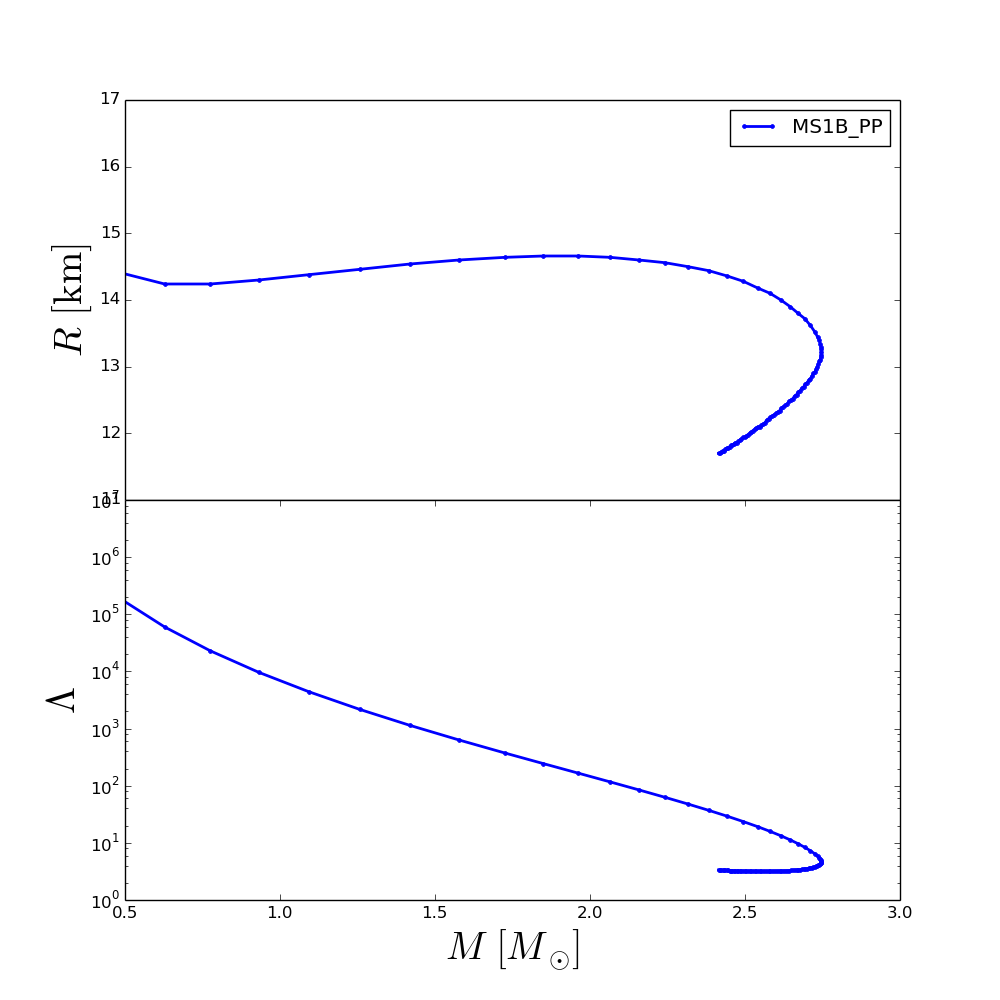

Values plotted in this chart, from the file beside it:
rhoc, R, M, Lambda
2.240000000000000000e+14, 1.612001939999993283e+01, 2.710394649094721720e-01, 2.348623670664465055e+06
2.520404040404040625e+14, 1.488002559999993935e+01, 3.730406423640364455e-01, 5.909868722777334042e+05
2.800808080808080938e+14, 1.440002799999994210e+01, 4.927364171287914596e-01, 1.760079329525115027e+05
3.081212121212121250e+14, 1.424002879999994242e+01, 6.279423175920173517e-01, 5.995527215602157230e+04
3.361616161616161875e+14, 1.424002879999994242e+01, 7.752229445175268241e-01, 2.292176116781251403e+04
3.642020202020202500e+14, 1.430002849999994297e+01, 9.318173622198900885e-01, 9.628699066071518246e+03
3.922424242424243125e+14, 1.438002809999994192e+01, 1.093438556440224474e+00, 4.405207469078837676e+03
4.202828282828283750e+14, 1.446002769999994264e+01, 1.257020308897150773e+00, 2.167179056468097770e+03
4.483232323232323750e+14, 1.454002729999994159e+01, 1.419366171174811342e+00, 1.136483333498397542e+03
4.763636363636365000e+14, 1.460002699999994213e+01, 1.577307294507699797e+00, 6.316976997235638009e+02
5.044040404040405000e+14, 1.464002679999994072e+01, 1.725757625058402356e+00, 3.732494606232817773e+02
5.324444444444445625e+14, 1.466002669999994090e+01, 1.849570626884601721e+00, 2.436406078400635238e+02
5.604848484848486250e+14, 1.466002669999994090e+01, 1.962421215271481945e+00, 1.657277873368579719e+02
5.885252525252527500e+14, 1.464002679999994072e+01, 2.064955710598213035e+00, 1.166187540792107740e+02
6.165656565656567500e+14, 1.460002699999994213e+01, 2.157748196027196474e+00, 8.450463963596870087e+01
6.446060606060607500e+14, 1.456002719999994177e+01, 2.241297195679015974e+00, 6.282223576327757542e+01
6.726464646464647500e+14, 1.450002749999994123e+01, 2.316178055387487333e+00, 4.778254542017700146e+01
7.006868686868688750e+14, 1.444002779999994246e+01, 2.383001574987430704e+00, 3.708021139048290848e+01
7.287272727272730000e+14, 1.436002819999994173e+01, 2.442438759770809042e+00, 2.928950597547069279e+01
7.567676767676770000e+14, 1.428002859999994278e+01, 2.494818820784352909e+00, 2.353757200543512340e+01
7.848080808080810000e+14, 1.418002909999994365e+01, 2.540804250247055585e+00, 1.920425897573284502e+01
8.128484848484851250e+14, 1.410002949999994293e+01, 2.581012296510905024e+00, 1.587768370814960406e+01
8.408888888888891250e+14, 1.400002999999994380e+01, 2.615792865170931680e+00, 1.330317878788392250e+01
8.689292929292931250e+14, 1.390003049999994467e+01, 2.645763936583788389e+00, 1.127145153770337238e+01
8.969696969696972500e+14, 1.380003099999994554e+01, 2.671323011000354519e+00, 9.653522996987241811e+00
9.250101010101012500e+14, 1.372003139999994481e+01, 2.692792608112140496e+00, 8.355483014045312018e+00
9.530505050505053750e+14, 1.362003189999994568e+01, 2.710735301009231435e+00, 7.290874054768957890e+00
9.810909090909093750e+14, 1.352003239999994655e+01, 2.725445777390296698e+00, 6.419051637288070822e+00
1.009131313131313375e+15, 1.344003279999994760e+01, 2.734791209411396196e+00, 5.843168432335135165e+00
1.037171717171717500e+15, 1.340003299999994724e+01, 2.739531258463342667e+00, 5.523872574729953300e+00
1.065212121212121500e+15, 1.334003329999994669e+01, 2.742760982803290393e+00, 5.268813676462955620e+00
1.093252525252525625e+15, 1.330003349999994811e+01, 2.744892322126110340e+00, 5.045966346366292044e+00
1.121292929292929625e+15, 1.326003369999994774e+01, 2.746026326207064994e+00, 4.850341971544601449e+00
1.149333333333333500e+15, 1.322003389999994738e+01, 2.746243843782790517e+00, 4.677717353131196631e+00
1.177373737373737750e+15, 1.318003409999994879e+01, 2.745688030023095916e+00, 4.525312713391530295e+00
1.205414141414141750e+15, 1.314003429999994843e+01, 2.744363190530379804e+00, 4.389362178615322740e+00
1.233454545454546000e+15, 1.310003449999994807e+01, 2.742416957423987611e+00, 4.267821400490349859e+00
1.261494949494950000e+15, 1.308003459999994789e+01, 2.739910024716921910e+00, 4.159468588874148054e+00
1.289535353535354000e+15, 1.304003479999994930e+01, 2.736900531357014277e+00, 4.061523717998420047e+00
1.317575757575758000e+15, 1.300003499999994894e+01, 2.733452126561974449e+00, 3.973536105646089389e+00
1.345616161616162000e+15, 1.296003519999994857e+01, 2.729595249545551106e+00, 3.894486170987459417e+00
1.373656565656566000e+15, 1.292003539999994999e+01, 2.725414164592161459e+00, 3.822394177024386330e+00
1.401696969696970250e+15, 1.290003549999994981e+01, 2.720925314505634240e+00, 3.757228284238120608e+00
1.429737373737374250e+15, 1.286003569999994944e+01, 2.716160087372217813e+00, 3.698120575433398560e+00
1.457777777777778250e+15, 1.282003589999994908e+01, 2.711186727248971806e+00, 3.644272177522676515e+00
1.485818181818182250e+15, 1.280003599999994890e+01, 2.706001123448217527e+00, 3.595733607916052677e+00
1.513858585858586250e+15, 1.276003619999995031e+01, 2.700632777864253153e+00, 3.550581710339687280e+00
1.541898989898990500e+15, 1.274003629999995013e+01, 2.695146369194482361e+00, 3.510424843156767949e+00
1.569939393939394500e+15, 1.270003649999994977e+01, 2.689529930863416851e+00, 3.473686966971348156e+00
1.597979797979798500e+15, 1.268003659999994959e+01, 2.683803405632629424e+00, 3.439848782514736136e+00
1.626020202020202500e+15, 1.264003679999995100e+01, 2.677971330044027543e+00, 3.409387151255347526e+00
1.654060606060606500e+15, 1.262003689999995082e+01, 2.672085561014463373e+00, 3.381499317596480481e+00
1.682101010101010750e+15, 1.258003709999995046e+01, 2.666148196276889148e+00, 3.356077152003240194e+00
1.710141414141414750e+15, 1.256003719999995027e+01, 2.660135675203481487e+00, 3.333326522894303423e+00
1.738181818181818750e+15, 1.252003739999995169e+01, 2.654128375796667161e+00, 3.312580073521772306e+00
1.766222222222222750e+15, 1.250003749999995151e+01, 2.648072487862979330e+00, 3.293691446663858713e+00
1.794262626262626750e+15, 1.248003759999995133e+01, 2.641997986681714039e+00, 3.276795054983710376e+00
1.822303030303031000e+15, 1.244003779999995096e+01, 2.635910323874145700e+00, 3.261396500519611052e+00
1.850343434343435000e+15, 1.242003789999995078e+01, 2.629848340831264064e+00, 3.247925583801082983e+00
1.878383838383839000e+15, 1.240003799999995238e+01, 2.623764710594907790e+00, 3.235612498130007175e+00
... 40 more rows
